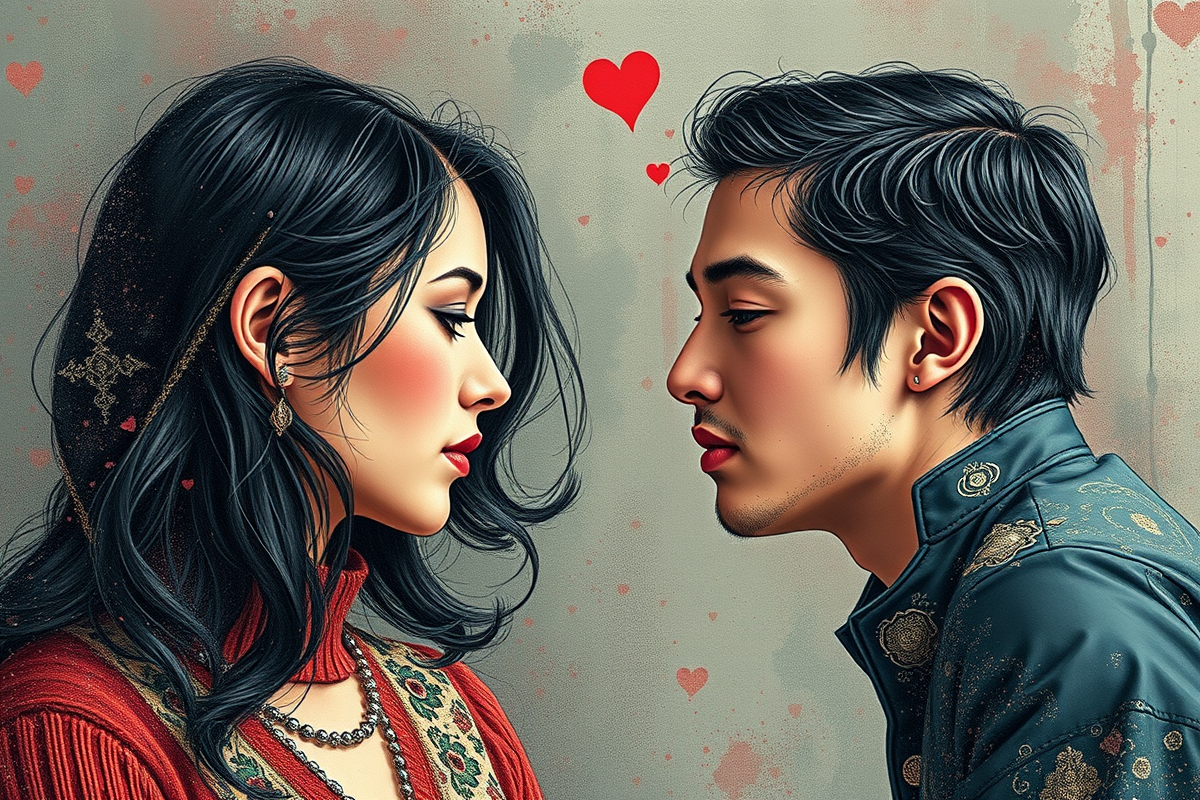
Generation parameters embedded in this image by ComfyUI (PNG 'prompt' text chunk: the API-format workflow graph, JSON):
{"5":{"inputs":{"width":1200,"height":800,"batch_size":1},"class_type":"EmptyLatentImage"},"6":{"inputs":{"text":"A cover image about A Fresh Take on Disaster and Romance in the Age of Social Media","clip":["11",0]},"class_type":"CLIPTextEncode"},"8":{"inputs":{"samples":["13",0],"vae":["10",0]},"class_type":"VAEDecode"},"9":{"inputs":{"filename_prefix":"ComfyUI","images":["8",0]},"class_type":"SaveImage"},"10":{"inputs":{"vae_name":"ae.safetensors"},"class_type":"VAELoader"},"11":{"inputs":{"clip_name1":"clip_l.safetensors","clip_name2":"t5xxl_fp16.safetensors","type":"flux"},"class_type":"DualCLIPLoader"},"12":{"inputs":{"unet_name":"flux1-schnell.safetensors","weight_dtype":"default"},"class_type":"UNETLoader"},"13":{"inputs":{"noise":["25",0],"guider":["22",0],"sampler":["16",0],"sigmas":["17",0],"latent_image":["5",0]},"class_type":"SamplerCustomAdvanced"},"16":{"inputs":{"sampler_name":"euler"},"class_type":"KSamplerSelect"},"17":{"inputs":{"scheduler":"simple","steps":4,"denoise":1.0,"model":["12",0]},"class_type":"BasicScheduler"},"22":{"inputs":{"model":["12",0],"conditioning":["6",0]},"class_type":"BasicGuider"},"25":{"inputs":{"noise_seed":592208510208491},"class_type":"RandomNoise"}}